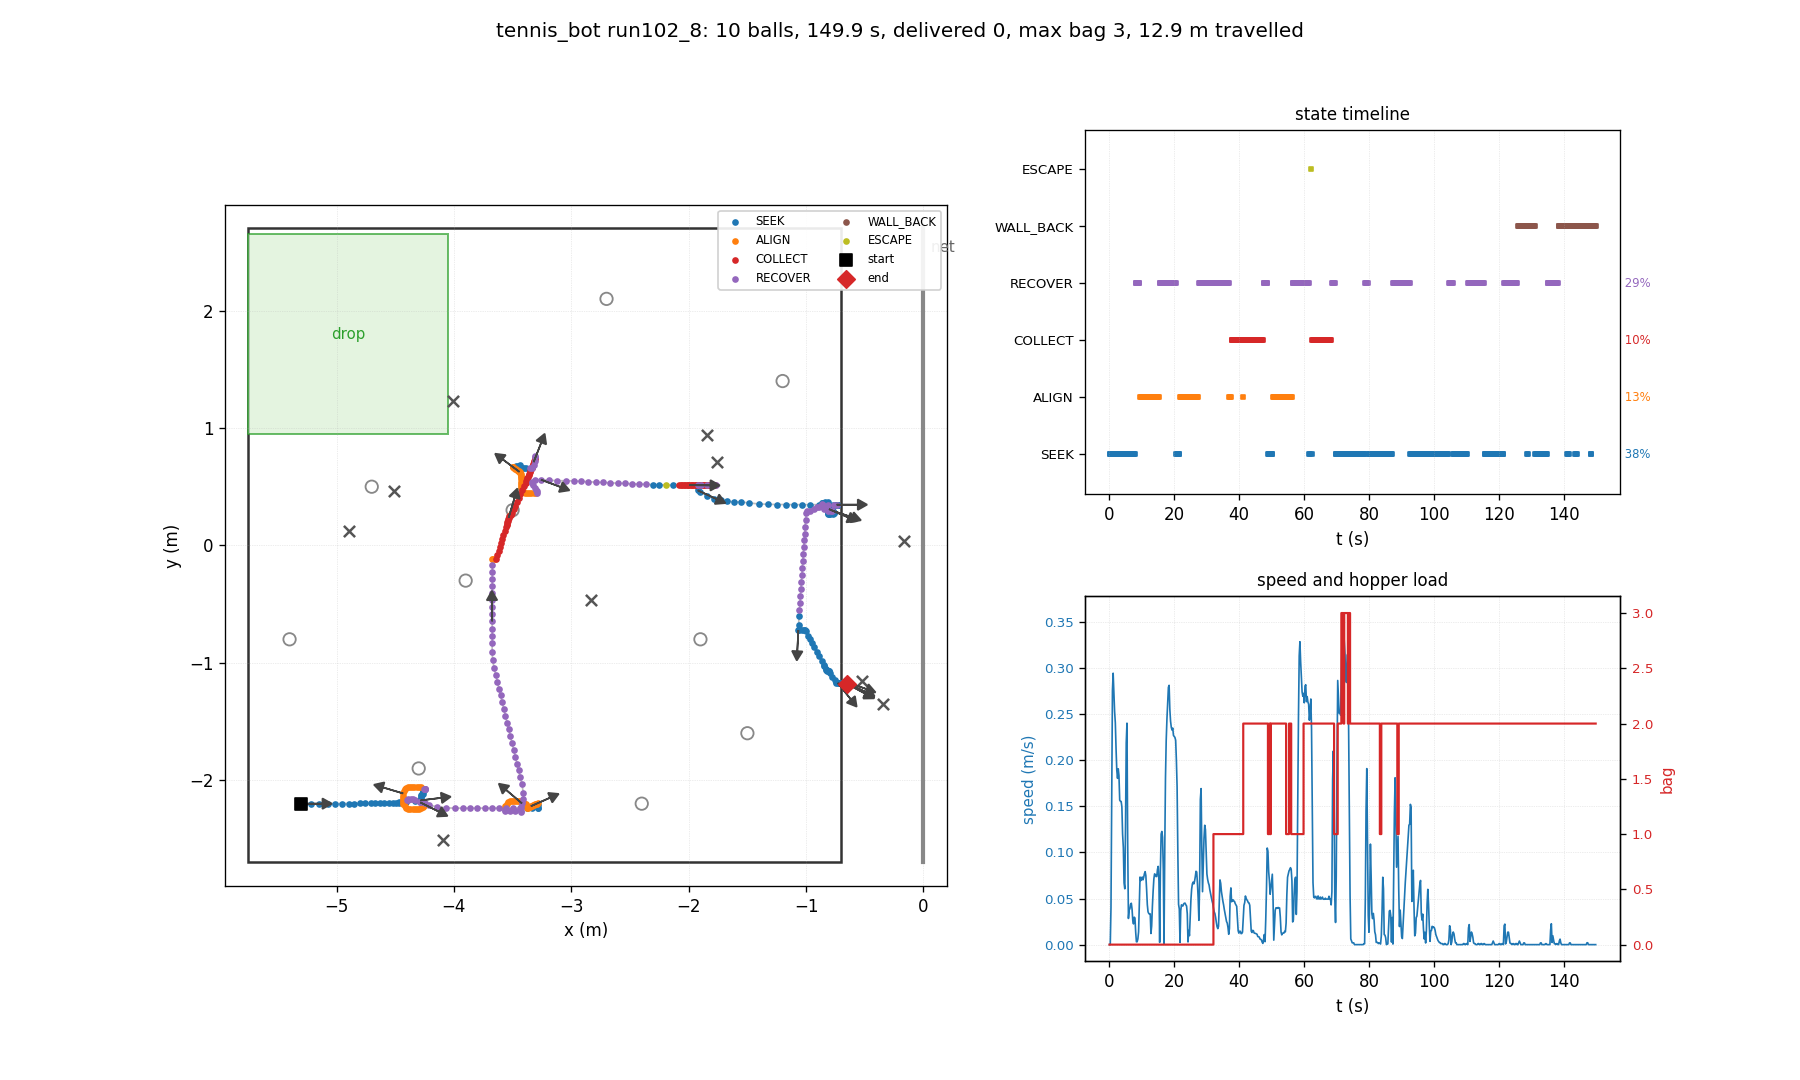

Data behind this chart, as committed beside it:
t, state, x, y, heading_deg, bag, delivered, depth, n_balls_in_hopper, ball0_x, ball0_y
0.03, SEEK, -5.300, -2.200, 0.0, 0, 0, 0, 0, -4.700, 0.500
0.26, SEEK, -5.300, -2.200, 0.0, 0, 0, 0, 0, -4.509, 0.464
0.48, SEEK, -5.300, -2.200, 0.0, 0, 0, 0, 0, -4.509, 0.464
0.70, SEEK, -5.281, -2.200, 0.1, 0, 0, 0, 0, -4.509, 0.464
0.93, SEEK, -5.219, -2.200, 0.1, 0, 0, 0, 0, -4.509, 0.464
1.15, SEEK, -5.147, -2.200, 0.1, 0, 0, 0, 0, -4.509, 0.464
1.38, SEEK, -5.075, -2.200, 0.1, 0, 0, 0, 0, -4.509, 0.464
1.60, SEEK, -5.013, -2.200, 0.1, 0, 0, 0, 0, -4.509, 0.464
1.82, SEEK, -4.954, -2.199, 0.2, 0, 0, 0, 0, -4.509, 0.464
2.05, SEEK, -4.895, -2.199, 0.3, 0, 0, 0, 0, -4.509, 0.464
2.27, SEEK, -4.849, -2.199, 0.3, 0, 0, 0, 0, -4.509, 0.464
2.50, SEEK, -4.802, -2.198, 0.4, 0, 0, 0, 0, -4.509, 0.464
2.72, SEEK, -4.760, -2.198, 0.4, 0, 0, 0, 0, -4.509, 0.464
2.94, SEEK, -4.710, -2.197, 0.5, 0, 0, 0, 0, -4.509, 0.464
3.17, SEEK, -4.670, -2.197, 0.5, 0, 0, 0, 0, -4.509, 0.464
3.39, SEEK, -4.632, -2.197, 0.5, 0, 0, 0, 0, -4.509, 0.464
3.62, SEEK, -4.593, -2.196, 0.5, 0, 0, 0, 0, -4.509, 0.464
3.84, SEEK, -4.555, -2.196, 0.6, 0, 0, 0, 0, -4.509, 0.464
4.06, SEEK, -4.520, -2.196, 0.6, 0, 0, 0, 0, -4.509, 0.464
4.29, SEEK, -4.496, -2.195, 0.7, 0, 0, 0, 0, -4.509, 0.464
4.51, SEEK, -4.468, -2.195, 0.8, 0, 0, 0, 0, -4.509, 0.464
4.74, SEEK, -4.466, -2.190, 3.5, 0, 0, 0, 0, -4.509, 0.464
4.96, SEEK, -4.442, -2.188, 3.7, 0, 0, 0, 0, -4.509, 0.464
5.18, SEEK, -4.405, -2.186, 3.6, 0, 0, 0, 0, -4.509, 0.464
5.41, SEEK, -4.334, -2.181, 3.6, 0, 0, 0, 0, -4.509, 0.464
5.63, SEEK, -4.287, -2.178, 3.7, 0, 0, 0, 0, -4.509, 0.464
5.86, SEEK, -4.285, -2.172, 6.9, 0, 0, 0, 0, -4.509, 0.464
6.08, SEEK, -4.284, -2.156, 16.0, 0, 0, 0, 0, -4.509, 0.464
6.30, SEEK, -4.284, -2.137, 26.0, 0, 0, 0, 0, -4.509, 0.464
6.53, SEEK, -4.279, -2.127, 29.4, 0, 0, 0, 0, -4.509, 0.464
6.75, SEEK, -4.270, -2.121, 30.0, 0, 0, 0, 0, -4.509, 0.464
6.98, SEEK, -4.263, -2.114, 31.3, 0, 0, 0, 0, -4.509, 0.464
7.20, SEEK, -4.264, -2.094, 40.9, 0, 0, 0, 0, -4.509, 0.464
7.42, SEEK, -4.262, -2.090, 41.9, 0, 0, 0, 0, -4.509, 0.464
7.65, SEEK, -4.257, -2.085, 41.9, 0, 0, 0, 0, -4.509, 0.464
7.87, SEEK, -4.252, -2.080, 41.9, 0, 0, 0, 0, -4.509, 0.464
8.10, RECOVER, -4.247, -2.076, 41.9, 0, 0, 0, 0, -4.509, 0.464
8.32, RECOVER, -4.247, -2.076, 41.9, 0, 0, 0, 0, -4.509, 0.464
8.54, RECOVER, -4.248, -2.077, 41.9, 0, 0, 0, 0, -4.509, 0.464
8.77, RECOVER, -4.248, -2.077, 42.0, 0, 0, 0, 0, -4.509, 0.464
8.99, RECOVER, -4.250, -2.079, 42.0, 0, 0, 0, 0, -4.509, 0.464
9.22, RECOVER, -4.256, -2.075, 45.9, 0, 0, 0, 0, -4.509, 0.464
9.44, ALIGN, -4.281, -2.060, 62.2, 0, 0, 0, 0, -4.509, 0.464
9.66, ALIGN, -4.301, -2.056, 73.5, 0, 0, 0, 0, -4.509, 0.464
9.89, ALIGN, -4.318, -2.055, 83.0, 0, 0, 0, 0, -4.509, 0.464
10.11, ALIGN, -4.336, -2.056, 93.2, 0, 0, 0, 0, -4.509, 0.464
10.34, ALIGN, -4.354, -2.056, 103.2, 0, 0, 0, 0, -4.509, 0.464
10.56, ALIGN, -4.371, -2.056, 112.6, 0, 0, 0, 0, -4.509, 0.464
10.78, ALIGN, -4.389, -2.057, 121.6, 0, 0, 0, 0, -4.509, 0.464
11.01, ALIGN, -4.405, -2.065, 131.6, 0, 0, 0, 0, -4.509, 0.464
11.23, ALIGN, -4.418, -2.079, 142.6, 0, 0, 0, 0, -4.509, 0.464
11.46, ALIGN, -4.428, -2.095, 153.4, 0, 0, 0, 0, -4.509, 0.464
11.68, ALIGN, -4.432, -2.113, 163.4, 0, 0, 0, 0, -4.509, 0.464
11.90, ALIGN, -4.432, -2.131, 173.3, 0, 0, 0, 0, -4.509, 0.464
12.13, ALIGN, -4.432, -2.150, -176.0, 0, 0, 0, 0, -4.509, 0.464
12.35, ALIGN, -4.431, -2.168, -165.7, 0, 0, 0, 0, -4.509, 0.464
12.58, ALIGN, -4.431, -2.186, -156.0, 0, 0, 0, 0, -4.509, 0.464
12.80, ALIGN, -4.430, -2.204, -146.9, 0, 0, 0, 0, -4.509, 0.464
13.02, ALIGN, -4.420, -2.220, -136.3, 0, 0, 0, 0, -4.509, 0.464
13.25, ALIGN, -4.405, -2.233, -125.1, 0, 0, 0, 0, -4.509, 0.464
... 610 more rows
